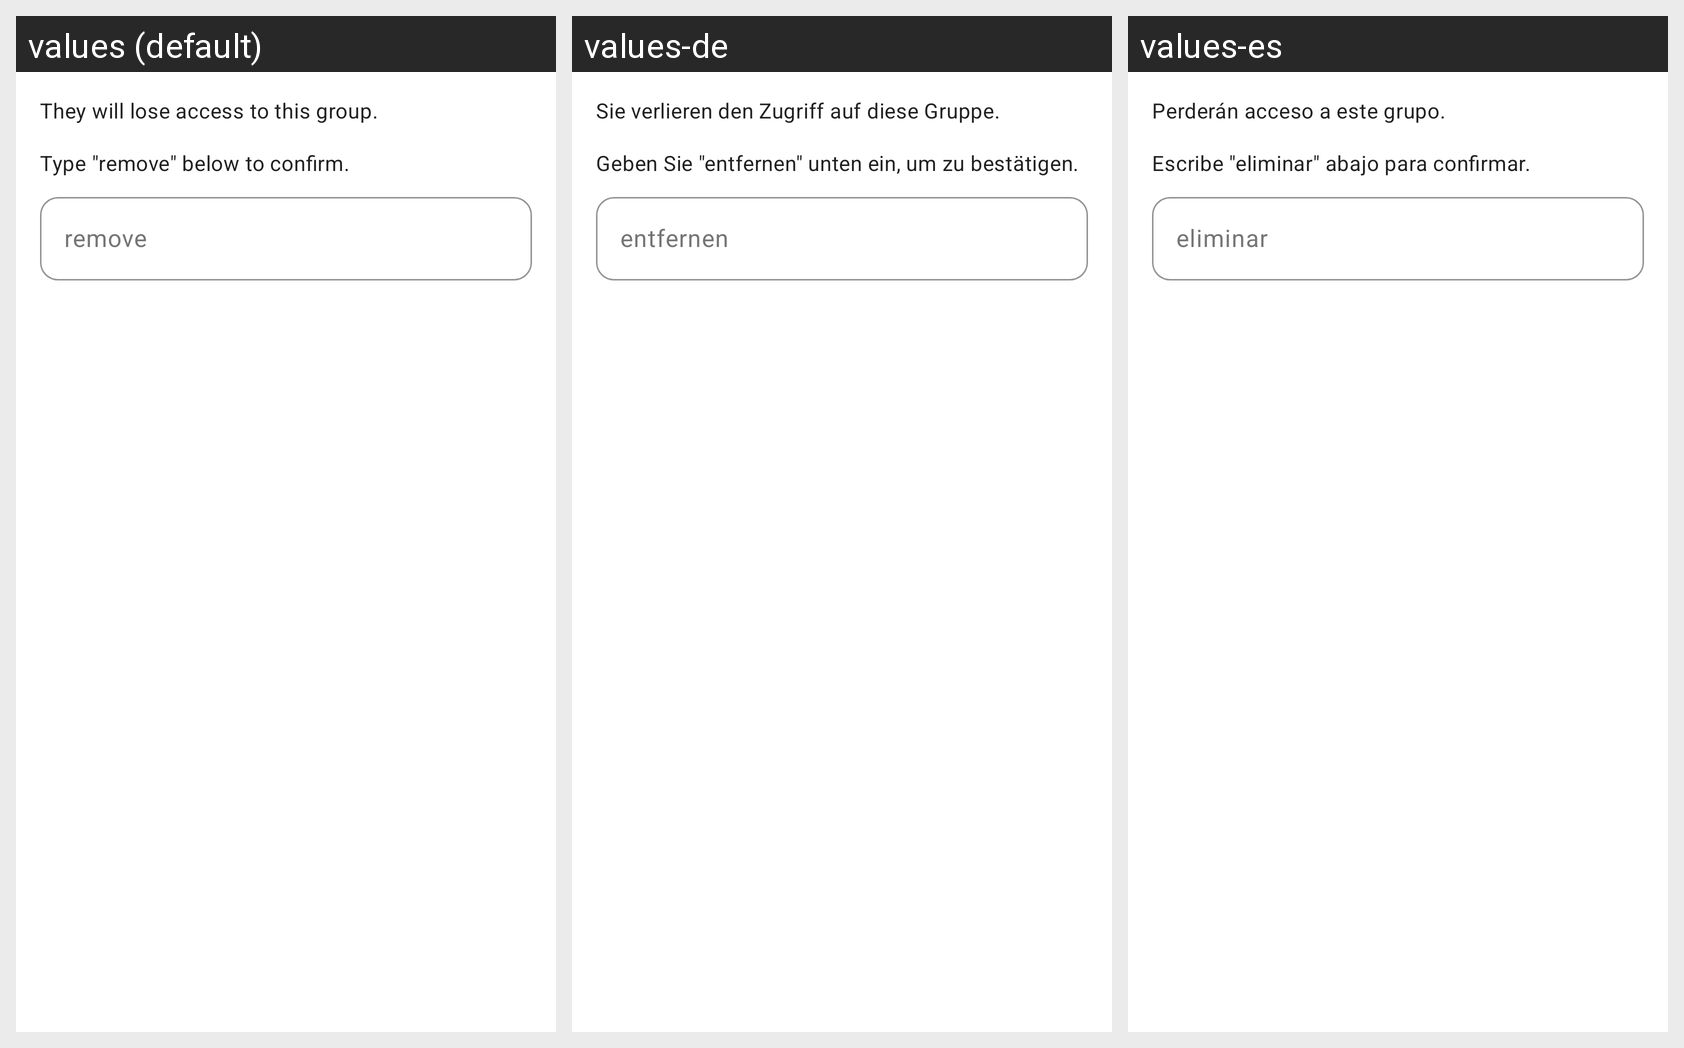

Strings drawn on this Android screen and how each of the app's shown locales translates them:
Android screen res/layout/dialog_remove_member_confirm.xml rendered under 3 locales, left to right: values (default), values-de, values-es. Device: Nexus 5 (rendered at 1080×1920; each locale shown at half size, 540×960, under a caption strip naming it); theme Theme.Pursue.
Other locales in the repository, not shown: values-fr, values-pt-rBR, values-zh.
Strings drawn on this screen, with the default value and each locale's value (text and hints the layout hard-codes, and strings that could not be matched under every locale, appear in the picture but are not listed):

confirm_remove_member_message
  values: They will lose access to this group.
  values-de: Sie verlieren den Zugriff auf diese Gruppe.
  values-es: Perderán acceso a este grupo.

remove_member_type_to_confirm
  values: Type "remove" below to confirm.
  values-de: Geben Sie "entfernen" unten ein, um zu bestätigen.
  values-es: Escribe "eliminar" abajo para confirmar.

remove_member_confirm_hint
  values: remove
  values-de: entfernen
  values-es: eliminar
